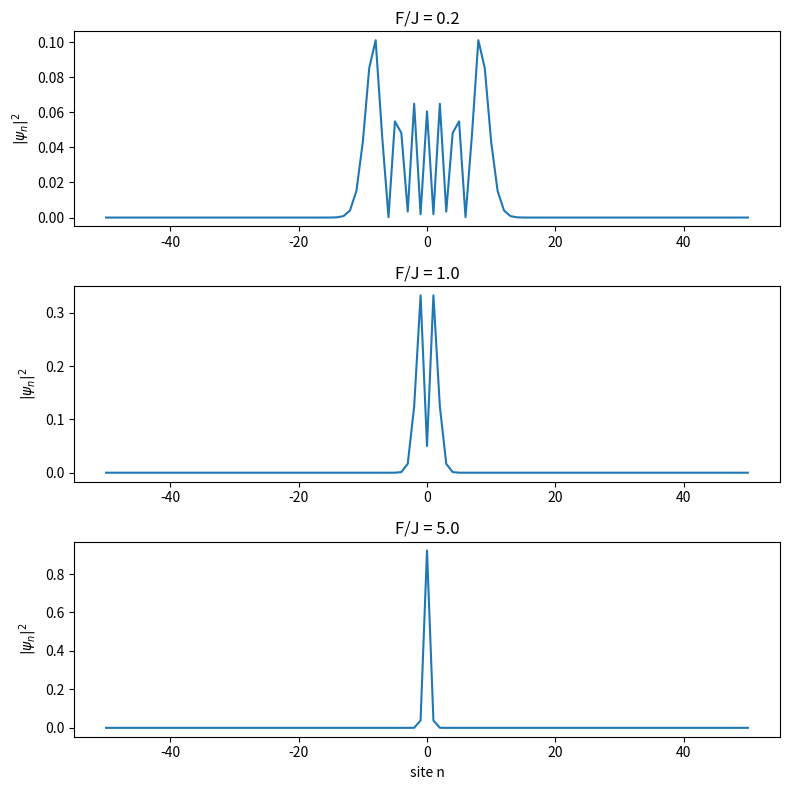
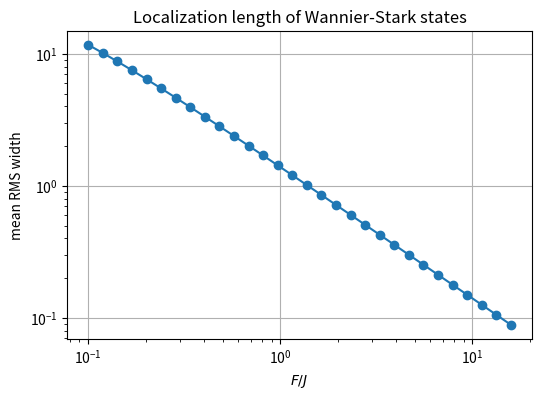

These figures' Python source, in order:
import numpy as np
import matplotlib.pyplot as plt

# -------------------------
# Parameters
# -------------------------
N = 101          # number of lattice sites
a = 1.0          # lattice spacing
J = 1.0          # hopping
center = N // 2

sites = np.arange(N) - center

# -------------------------
# Hamiltonian
# -------------------------
def tilted_hamiltonian(F_over_J, N=101, J=1.0, a=1.0):
    F = F_over_J * J

    H = np.zeros((N, N))

    # hopping
    for n in range(N - 1):
        H[n, n + 1] = -J
        H[n + 1, n] = -J

    # tilt
    for n in range(N):
        H[n, n] = F * a * (n - N//2)

    return H

# -------------------------
# RMS width
# -------------------------
def rms_width(psi, positions):
    prob = np.abs(psi)**2

    x_mean = np.sum(prob * positions)
    x2_mean = np.sum(prob * positions**2)

    return np.sqrt(x2_mean - x_mean**2)

# -------------------------
# Plot eigenstates
# -------------------------
FJ_values = [0.2, 1.0, 5.0]

fig, axes = plt.subplots(len(FJ_values), 1, figsize=(8, 8))

for ax, FJ in zip(axes, FJ_values):

    H = tilted_hamiltonian(FJ, N, J, a)

    E, V = np.linalg.eigh(H)

    # choose eigenstate near middle of spectrum
    idx = len(E)//2
    psi = V[:, idx]

    ax.plot(sites, np.abs(psi)**2)
    ax.set_title(f"F/J = {FJ}")
    ax.set_ylabel(r"$|\psi_n|^2$")

axes[-1].set_xlabel("site n")
plt.tight_layout()
plt.show()

# -------------------------
# Localization length vs F/J
# -------------------------
FJ_scan = np.logspace(-1, 1.2, 30)

widths = []

for FJ in FJ_scan:

    H = tilted_hamiltonian(FJ, N, J, a)

    E, V = np.linalg.eigh(H)

    # average RMS width over all eigenstates
    sigma = []

    for k in range(N):
        sigma.append(rms_width(V[:, k], sites))

    widths.append(np.mean(sigma))

plt.figure(figsize=(6,4))
plt.loglog(FJ_scan, widths, 'o-')
plt.xlabel(r"$F/J$")
plt.ylabel("mean RMS width")
plt.title("Localization length of Wannier-Stark states")
plt.grid(True)
plt.show()
